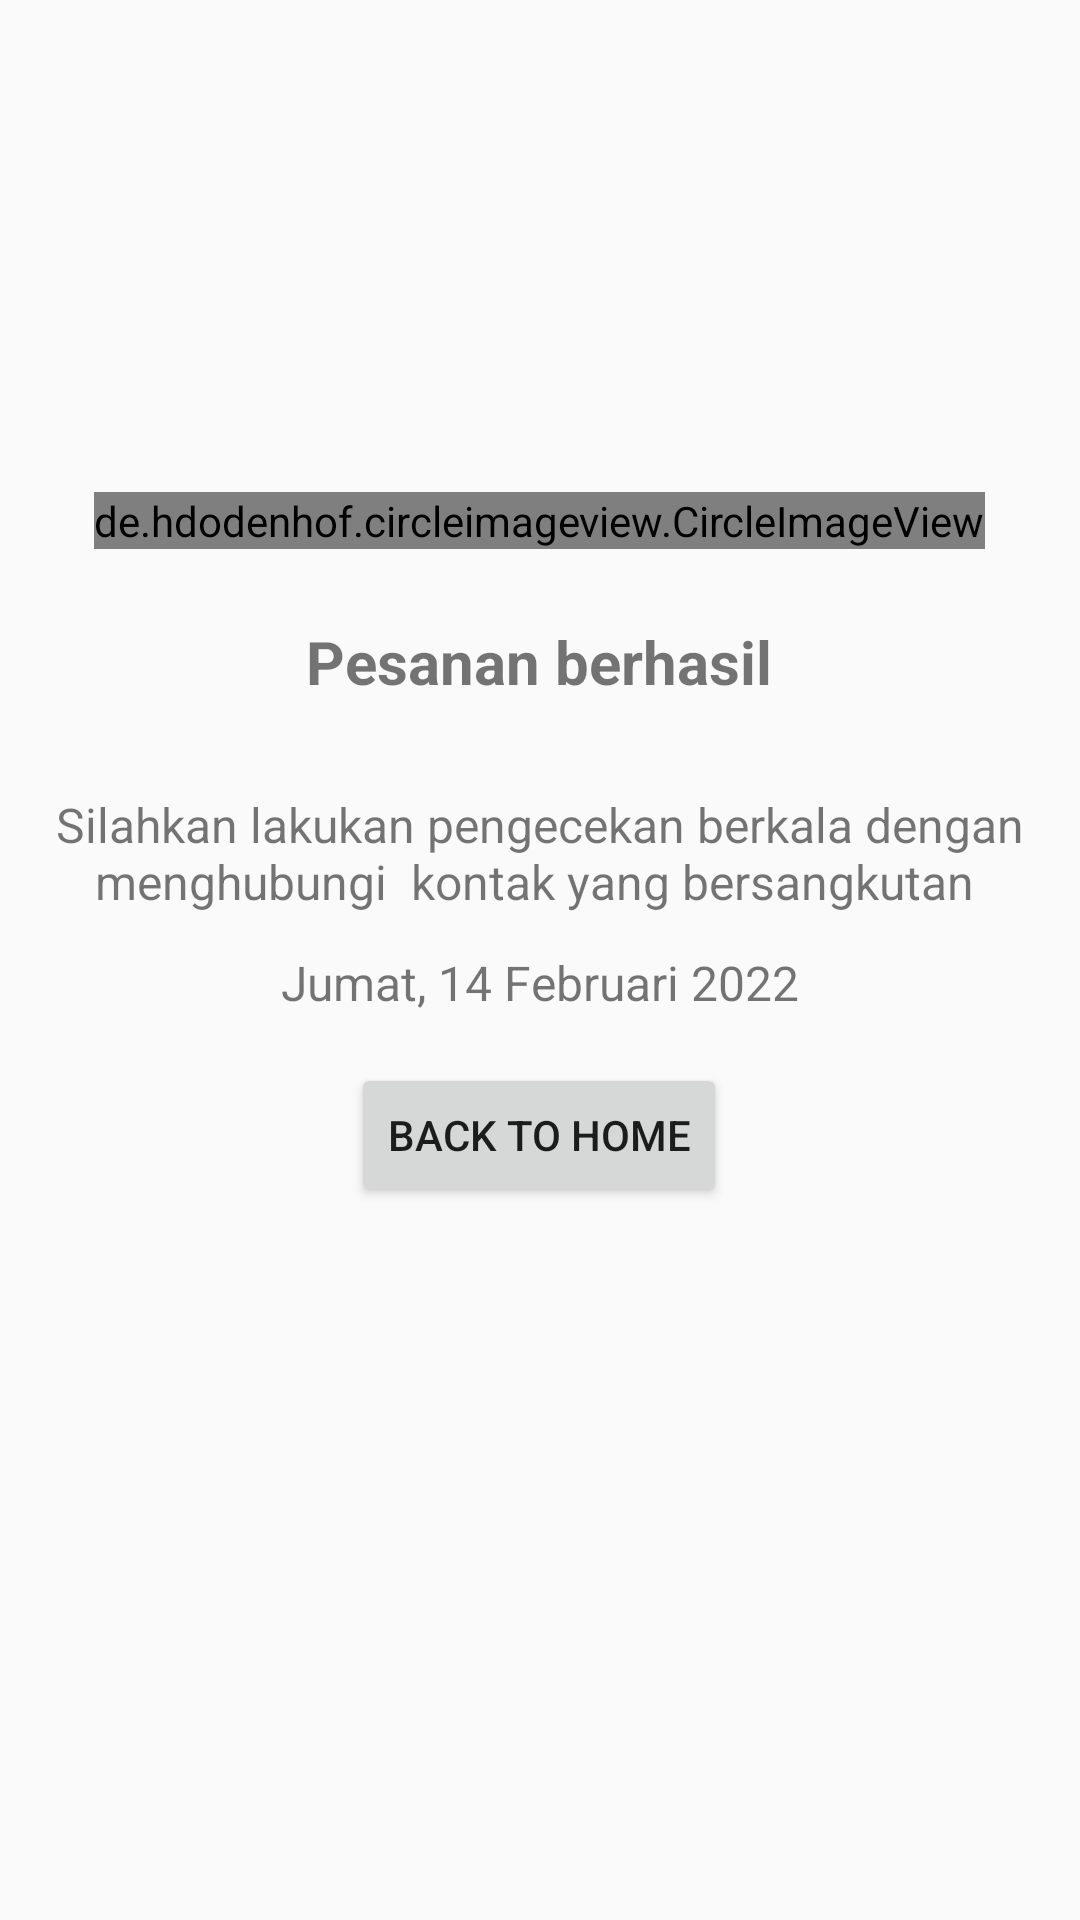

Layout XML and referenced resources for this Android screen:
<!-- AndroidManifest.xml: application theme Theme.TrashHub -->
<!-- res/layout/activity_success.xml -->
<?xml version="1.0" encoding="utf-8"?>
<androidx.constraintlayout.widget.ConstraintLayout xmlns:android="http://schemas.android.com/apk/res/android"
    xmlns:app="http://schemas.android.com/apk/res-auto"
    xmlns:tools="http://schemas.android.com/tools"
    android:layout_width="match_parent"
    android:layout_height="match_parent"
    tools:context=".view.success.SuccessActivity">

    <de.hdodenhof.circleimageview.CircleImageView
        android:id="@+id/circleImageView"
        android:layout_width="wrap_content"
        android:layout_height="wrap_content"
        android:layout_marginTop="164dp"
        android:src="@drawable/success_pesanan"
        app:layout_constraintEnd_toEndOf="parent"
        app:layout_constraintHorizontal_bias="0.498"
        app:layout_constraintStart_toStartOf="parent"
        app:layout_constraintTop_toTopOf="parent" />

    <TextView
        android:id="@+id/textView5"
        android:layout_width="wrap_content"
        android:layout_height="wrap_content"
        android:layout_marginTop="24dp"
        android:text="Pesanan berhasil"
        android:textSize="20sp"
        android:textStyle="bold"
        app:layout_constraintEnd_toEndOf="parent"
        app:layout_constraintHorizontal_bias="0.498"
        app:layout_constraintStart_toStartOf="parent"
        app:layout_constraintTop_toBottomOf="@+id/circleImageView" />

    <TextView
        android:id="@+id/textView6"
        android:layout_width="wrap_content"
        android:layout_height="wrap_content"
        android:layout_marginTop="30dp"
        android:text="Silahkan lakukan pengecekan berkala dengan menghubungi  kontak yang bersangkutan "
        android:textAlignment="center"
        android:textSize="16sp"
        app:layout_constraintEnd_toEndOf="@+id/textView5"
        app:layout_constraintStart_toStartOf="@+id/textView5"
        app:layout_constraintTop_toBottomOf="@+id/textView5" />

    <TextView
        android:id="@+id/tv_tanggal_berhasil_pesan"
        android:layout_width="wrap_content"
        android:layout_height="wrap_content"
        android:layout_marginTop="12dp"
        android:text="Jumat, 14 Februari 2022"
        android:textAlignment="center"
        android:textSize="16sp"
        app:layout_constraintEnd_toEndOf="@+id/textView6"
        app:layout_constraintStart_toStartOf="@+id/textView6"
        app:layout_constraintTop_toBottomOf="@+id/textView6" />

    <Button
        android:id="@+id/button_back_to_home"
        android:layout_width="wrap_content"
        android:layout_height="wrap_content"
        android:layout_marginTop="16dp"
        android:text="Back to Home"
        app:layout_constraintEnd_toEndOf="@+id/tv_tanggal_berhasil_pesan"
        app:layout_constraintStart_toStartOf="@+id/tv_tanggal_berhasil_pesan"
        app:layout_constraintTop_toBottomOf="@+id/tv_tanggal_berhasil_pesan" />
</androidx.constraintlayout.widget.ConstraintLayout>
<!-- resources referenced by this layout -->
<resources>
  <!-- drawable success_pesanan: png bitmap (drawable-v24, 3829 bytes) -->
  <style name="Theme.TrashHub" parent="Theme.AppCompat.Light.NoActionBar">
          
          <item name="colorPrimary">@color/purple_500</item>
          <item name="colorPrimaryVariant">@color/purple_700</item>
          <item name="colorOnPrimary">@color/white</item>
          
          <item name="colorSecondary">@color/teal_200</item>
          <item name="colorSecondaryVariant">@color/teal_700</item>
          <item name="colorOnSecondary">@color/black</item>
          
          <item name="android:statusBarColor">?attr/colorPrimaryVariant</item>
          
      </style>
  <color name="purple_500">#FF6200EE</color>
  <color name="purple_700">#FF3700B3</color>
  <color name="white">#FFFFFFFF</color>
  <color name="teal_200">#FF03DAC5</color>
  <color name="teal_700">#FF018786</color>
  <color name="black">#FF000000</color>
</resources>
